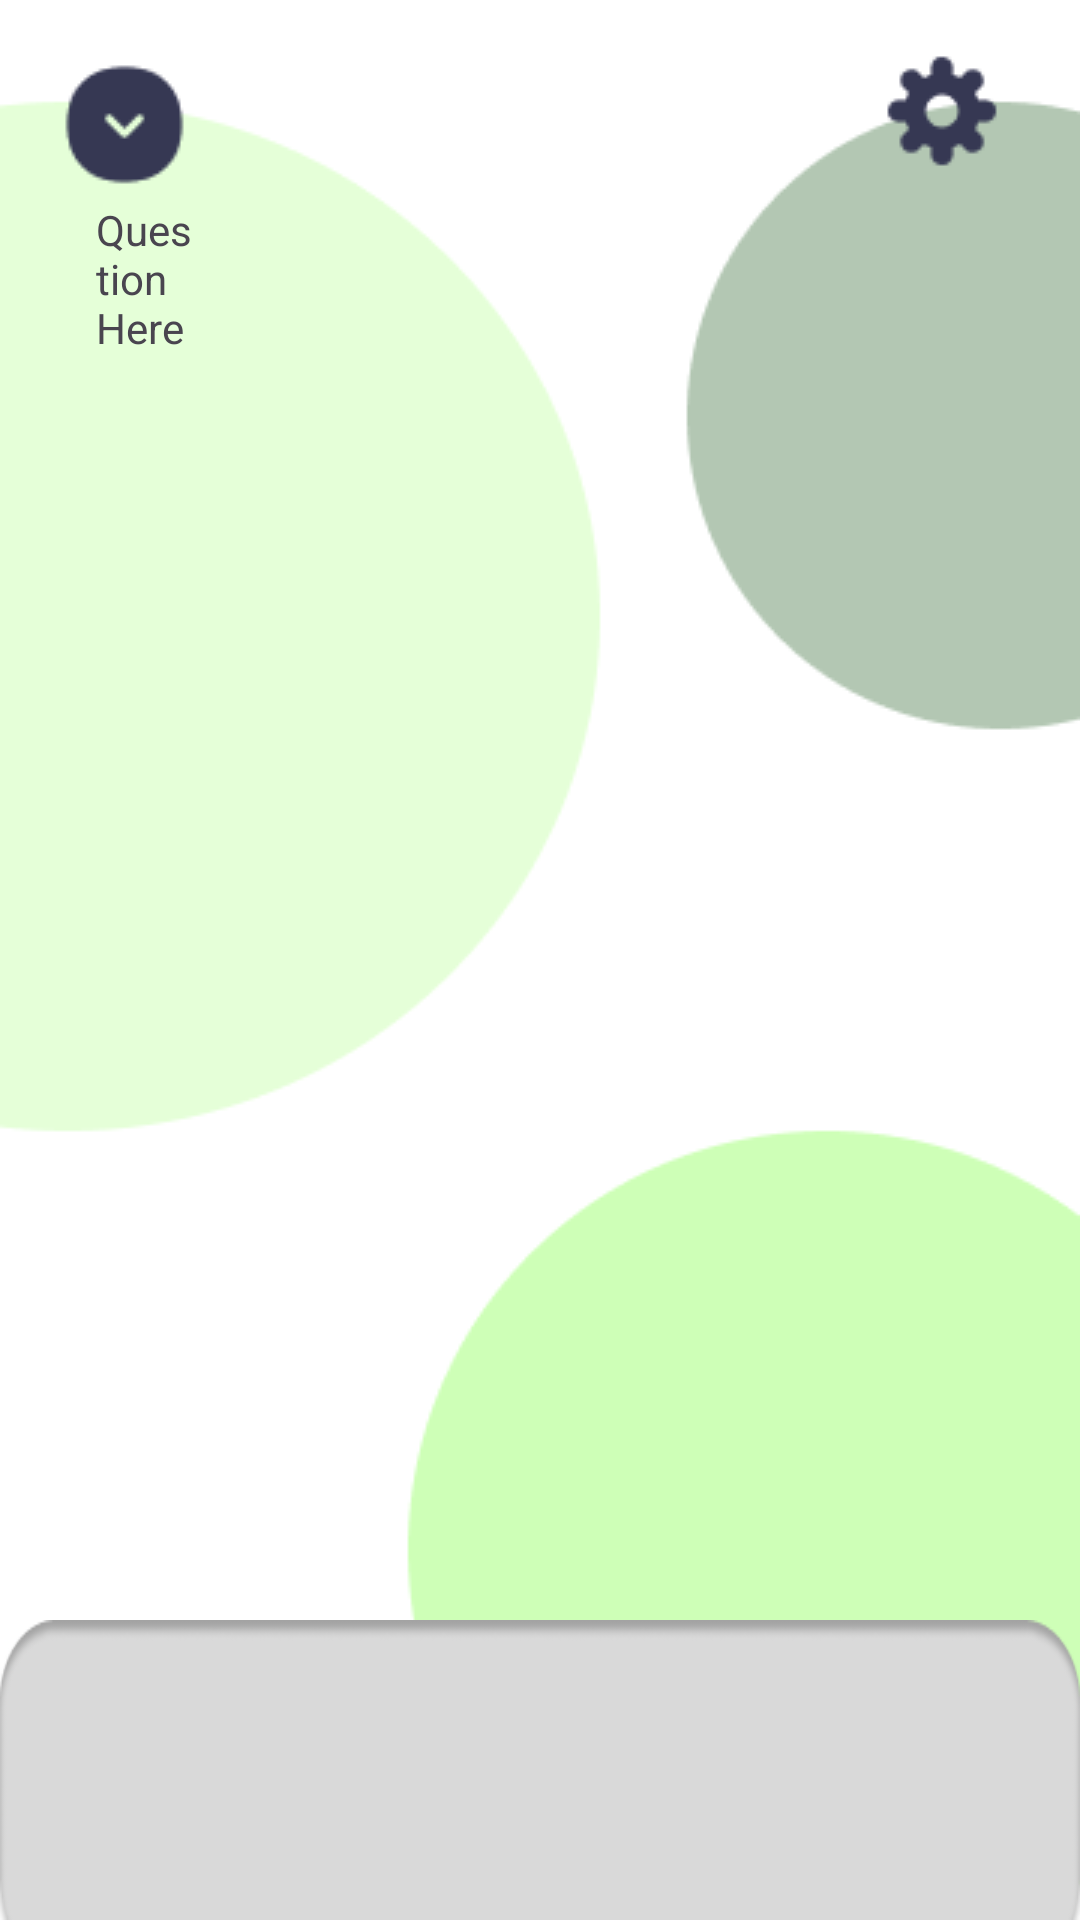

Android layout source for this screen:
<!-- AndroidManifest.xml: application theme Theme.CSS -->
<!-- res/layout/activity_computer_repair_main_game.xml -->
<?xml version="1.0" encoding="utf-8"?>
<androidx.constraintlayout.widget.ConstraintLayout xmlns:android="http://schemas.android.com/apk/res/android"
    xmlns:app="http://schemas.android.com/apk/res-auto"
    xmlns:tools="http://schemas.android.com/tools"
    android:id="@+id/assembly_main"
    android:layout_width="match_parent"
    android:layout_height="match_parent"
    android:background="@drawable/background_2"
    tools:context=".ComputerRepairMainGame">

    <androidx.constraintlayout.widget.Guideline
        android:id="@+id/guideline_vertical"
        android:layout_width="wrap_content"
        android:layout_height="wrap_content"
        android:orientation="vertical"
        app:layout_constraintGuide_percent="0.20" />

    <androidx.constraintlayout.widget.Guideline
        android:id="@+id/guideline_vertical_1"
        android:layout_width="wrap_content"
        android:layout_height="wrap_content"
        android:orientation="vertical"
        app:layout_constraintGuide_percent="0.80" />

    
    <ImageButton
        android:id="@+id/back_button"
        android:layout_width="wrap_content"
        android:layout_height="wrap_content"
        android:background="@null"
        android:src="@drawable/cp_back_button"
        app:layout_constraintTop_toTopOf="parent"
        app:layout_constraintStart_toStartOf="parent"
        android:layout_margin="16dp" />

    <ImageButton
        android:id="@+id/setting_button"
        android:layout_width="wrap_content"
        android:layout_height="wrap_content"
        android:background="@null"
        android:src="@drawable/setting_button"
        app:layout_constraintTop_toTopOf="parent"
        app:layout_constraintEnd_toEndOf="parent"
        android:layout_margin="16dp" />

    
    <TextView
        android:id="@+id/question_text"
        android:layout_width="0dp"
        android:layout_height="wrap_content"
        android:text="Question Here"
        android:textSize="14sp"
        android:layout_marginLeft="32dp"
        app:layout_constraintTop_toBottomOf="@id/back_button"
        app:layout_constraintStart_toStartOf="parent"
        app:layout_constraintEnd_toStartOf="@id/guideline_vertical" />

    
    <FrameLayout
        android:id="@+id/drop_area"
        android:layout_width="0dp"
        android:layout_height="0dp"
        app:layout_constraintStart_toEndOf="@id/guideline_vertical"
        app:layout_constraintEnd_toEndOf="@id/guideline_vertical_1"
        app:layout_constraintTop_toTopOf="parent"
        app:layout_constraintBottom_toTopOf="@+id/tool_container_bg"
        android:layout_marginStart="10dp"
        android:layout_marginBottom="16dp" />

    
    <ImageView
        android:id="@+id/tool_container_bg"
        android:layout_width="0dp"
        android:layout_height="100dp"
        android:src="@drawable/cp_container"
        app:layout_constraintBottom_toBottomOf="parent"
        app:layout_constraintStart_toStartOf="parent"
        app:layout_constraintEnd_toEndOf="parent"
        android:scaleType="fitXY"/>

    
    <LinearLayout
        android:id="@+id/tool_row"
        android:layout_width="match_parent"
        android:layout_height="100dp"
        android:orientation="horizontal"
        android:gravity="center"
        android:padding="8dp"
        app:layout_constraintBottom_toBottomOf="parent">

        
    </LinearLayout>

</androidx.constraintlayout.widget.ConstraintLayout>
<!-- resources referenced by this layout -->
<resources>
  <!-- drawable background_2: png bitmap (drawable, 7744 bytes) -->
  <!-- drawable cp_back_button: png bitmap (drawable, 1754 bytes) -->
  <!-- drawable cp_container: png bitmap (drawable, 2808 bytes) -->
  <!-- drawable setting_button: png bitmap (drawable, 1065 bytes) -->
  <style name="Theme.CSS" parent="Base.Theme.CSS" />
  <style name="Base.Theme.CSS" parent="Theme.Material3.DayNight.NoActionBar">
          
          
      </style>
</resources>
